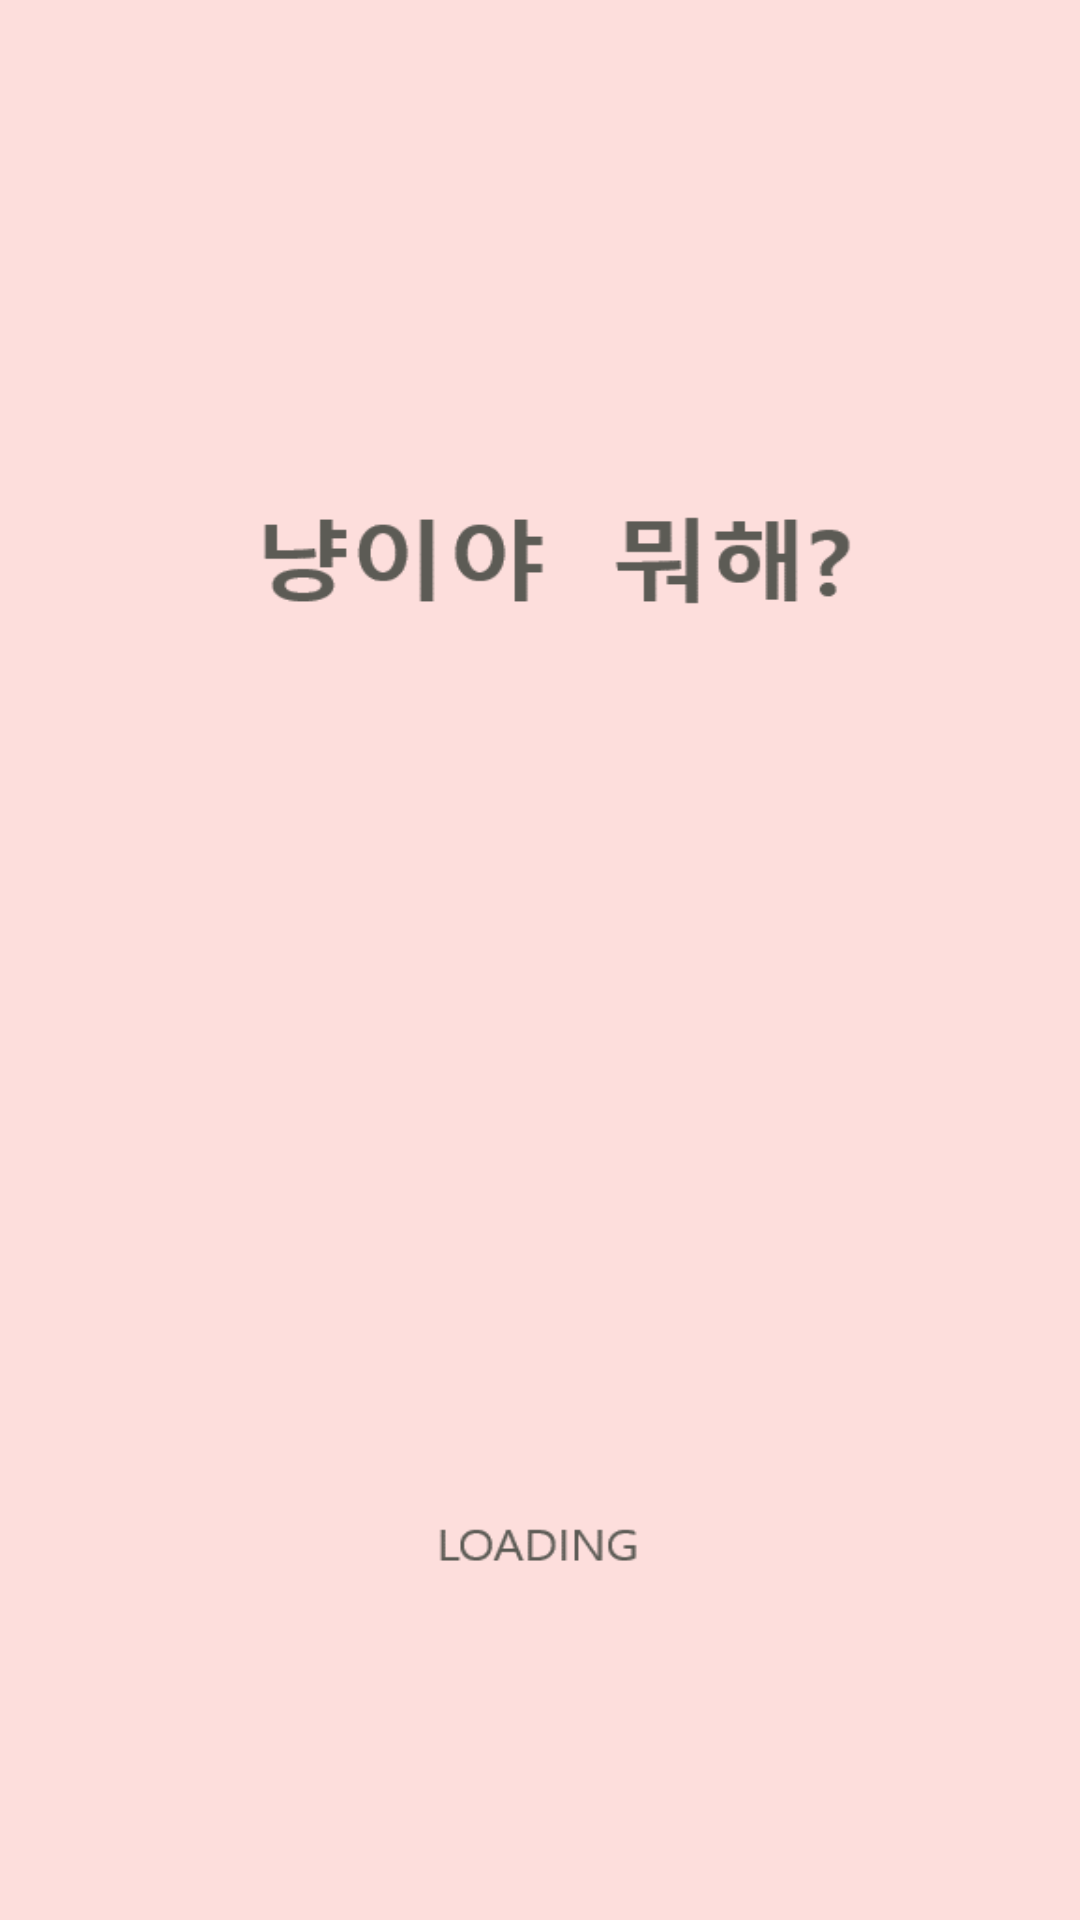

Produce the Android XML layout that renders to this screen, including the resource entries it uses.
<!-- AndroidManifest.xml: activity theme Splash -->
<!-- res/layout/activity_splash.xml -->
<?xml version="1.0" encoding="utf-8"?>

<android.support.constraint.ConstraintLayout xmlns:android="http://schemas.android.com/apk/res/android"
    xmlns:app="http://schemas.android.com/apk/res-auto"
    xmlns:tools="http://schemas.android.com/tools"
    android:layout_width="match_parent"
    android:layout_height="match_parent"
    android:background="@drawable/splash_image"
    tools:context=".MainActivity">

    <ImageView
        android:id="@+id/cat_imageView"
        android:layout_width="wrap_content"
        android:layout_height="wrap_content"
        android:scaleType="fitXY"
        app:layout_constraintBottom_toBottomOf="parent"
        app:layout_constraintEnd_toEndOf="parent"
        app:layout_constraintStart_toStartOf="parent"
        app:layout_constraintTop_toTopOf="parent"
        app:srcCompat="@drawable/splash_cat" />
</android.support.constraint.ConstraintLayout>
<!-- resources referenced by this layout -->
<resources>
  <!-- drawable splash_cat: png bitmap (drawable, 6139 bytes) -->
  <!-- drawable splash_image: png bitmap (drawable, 3530 bytes) -->
  <style name="Splash" parent="AppTheme">
          <item name="windowActionBar">false</item>
          <item name="windowNoTitle">true</item>
  
      </style>
  <style name="AppTheme" parent="Theme.AppCompat.Light.NoActionBar">
          
          <item name="colorPrimary">@color/B2</item>
          <item name="colorPrimaryDark">@color/B1</item>
          <item name="android:navigationBarColor">@color/B1</item>//하단 네비게이션바 색상
          <item name="colorAccent">@color/colorAccent</item>
      </style>
  <color name="B2">#FFC7C6</color>
  <color name="B1">#FFA7A3</color>
  <color name="colorAccent">#FFA7A3</color>
</resources>
